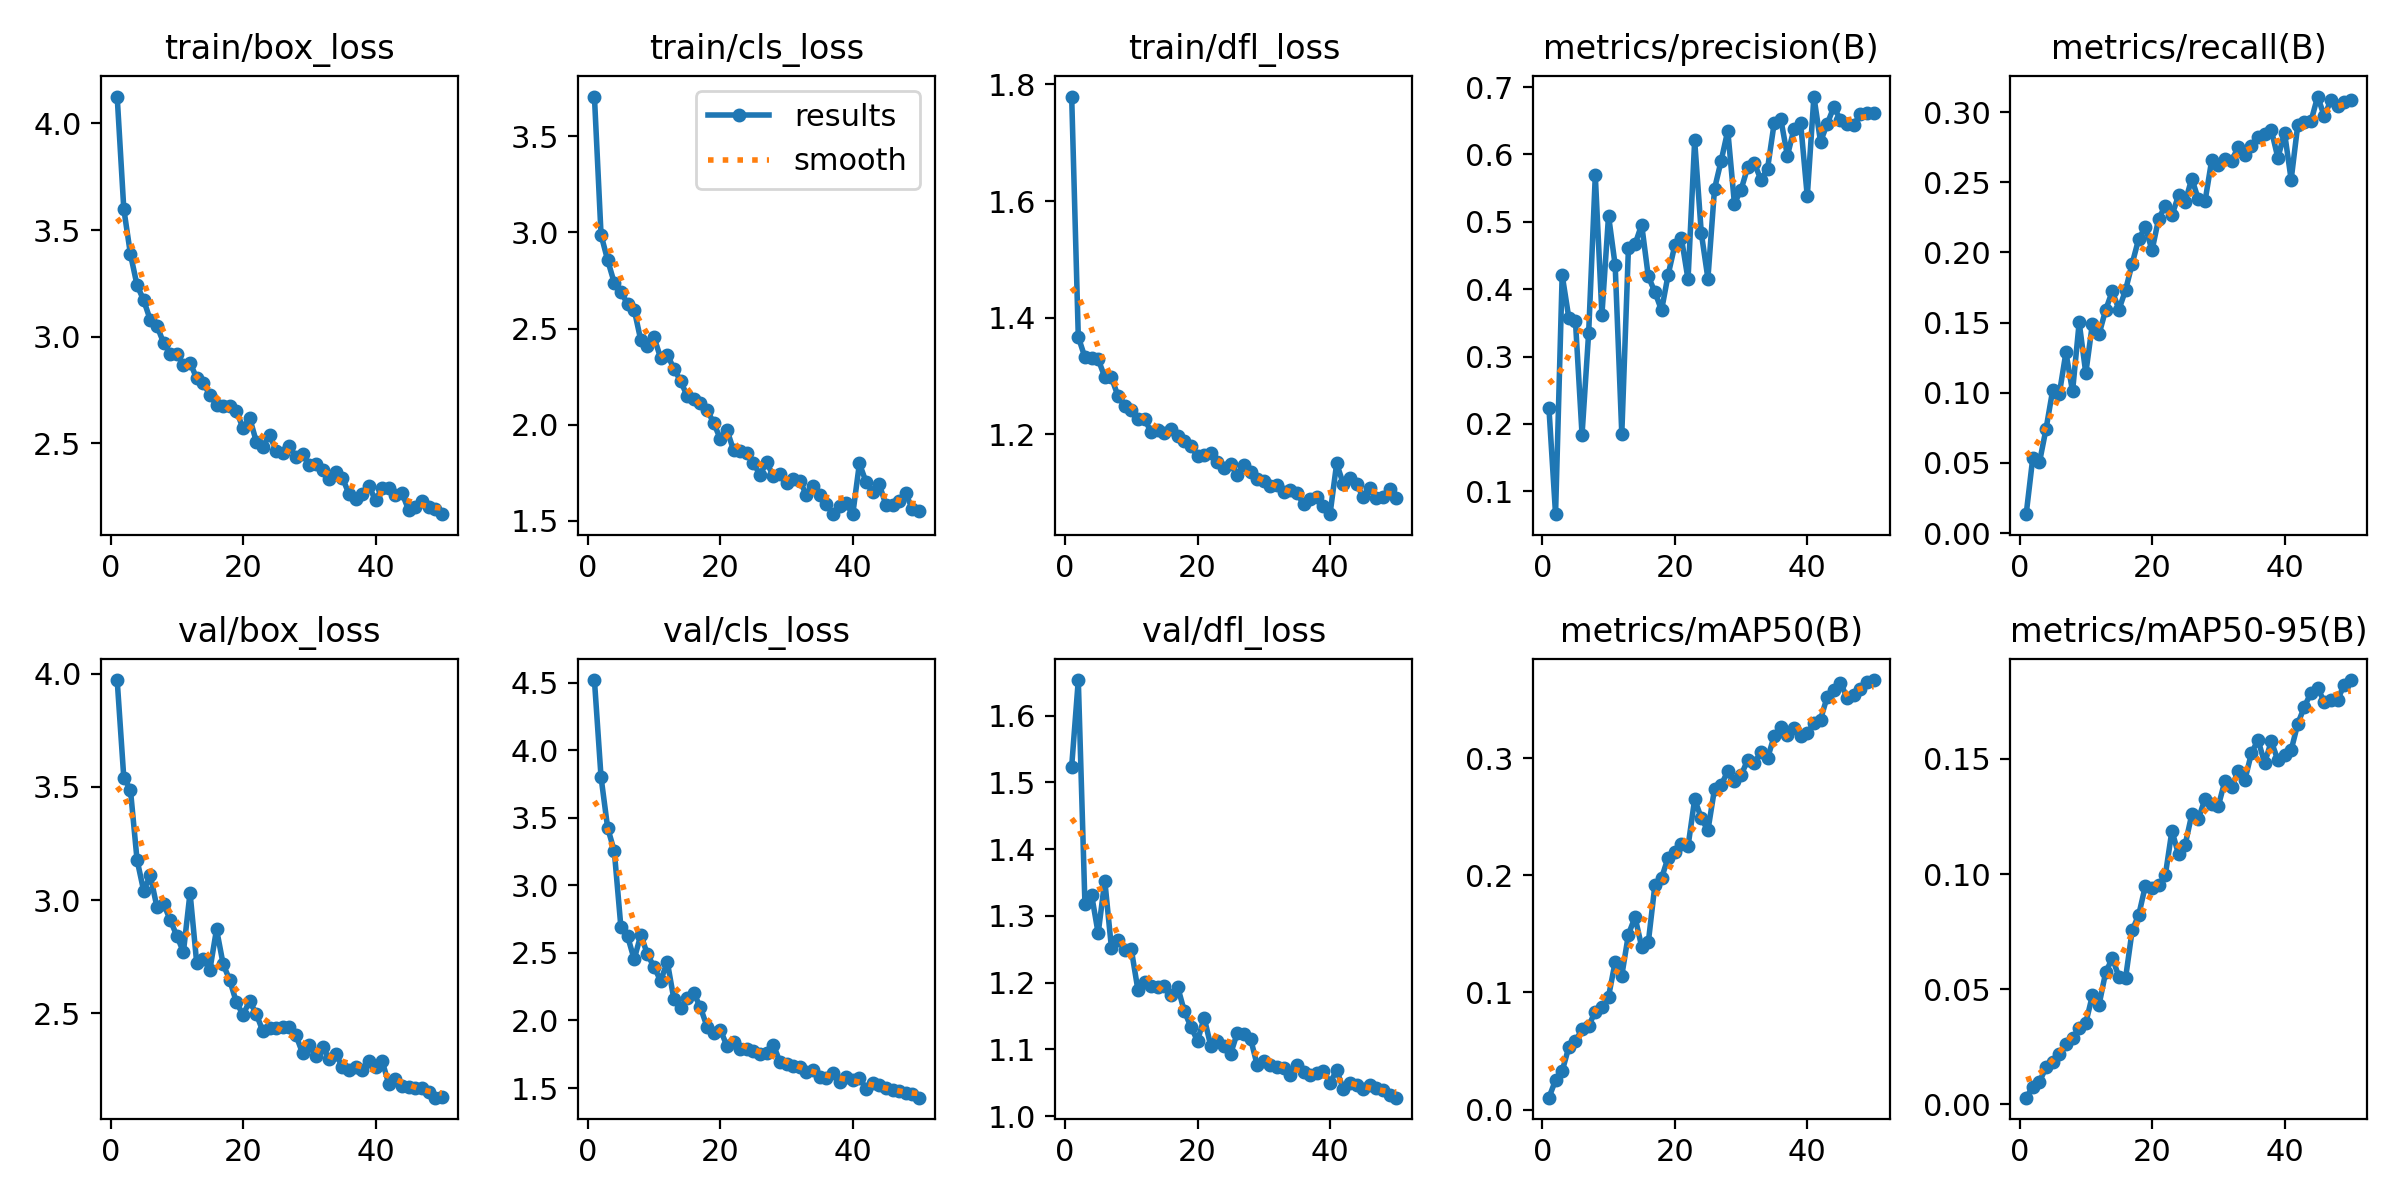

The data file committed next to this chart (first rows):
epoch, time, train/box_loss, train/cls_loss, train/dfl_loss, metrics/precision(B), metrics/recall(B), metrics/mAP50(B), metrics/mAP50-95(B), val/box_loss, val/cls_loss, val/dfl_loss, lr/pg0, lr/pg1, lr/pg2
1, 41.52, 4.126, 3.706, 1.779, 0.2237, 0.01351, 0.01022, 0.00293, 3.972, 4.519, 1.524, 0.07011, 0.003321, 0.003321
2, 78.08, 3.599, 2.987, 1.367, 0.06588, 0.05374, 0.02519, 0.00766, 3.54, 3.8, 1.654, 0.03998, 0.006523, 0.006523
3, 113.7, 3.387, 2.855, 1.332, 0.421, 0.05033, 0.03285, 0.00982, 3.488, 3.425, 1.318, 0.009712, 0.009593, 0.009593
4, 151.4, 3.241, 2.737, 1.33, 0.3576, 0.0743, 0.05334, 0.01612, 3.178, 3.253, 1.332, 0.009406, 0.009406, 0.009406
5, 186.8, 3.171, 2.691, 1.328, 0.3533, 0.1018, 0.05831, 0.01861, 3.041, 2.689, 1.274, 0.009208, 0.009208, 0.009208
6, 222.8, 3.077, 2.628, 1.298, 0.1839, 0.0992, 0.06869, 0.02188, 3.109, 2.624, 1.353, 0.00901, 0.00901, 0.00901
7, 256.8, 3.05, 2.598, 1.297, 0.3355, 0.1287, 0.07148, 0.02611, 2.97, 2.453, 1.252, 0.008812, 0.008812, 0.008812
8, 291.4, 2.971, 2.44, 1.265, 0.5688, 0.101, 0.08374, 0.02883, 2.984, 2.633, 1.263, 0.008614, 0.008614, 0.008614
9, 326.7, 2.92, 2.409, 1.248, 0.3623, 0.1501, 0.08777, 0.03302, 2.913, 2.49, 1.249, 0.008416, 0.008416, 0.008416
10, 361, 2.92, 2.455, 1.241, 0.5091, 0.114, 0.09648, 0.03537, 2.843, 2.396, 1.25, 0.008218, 0.008218, 0.008218
11, 393.3, 2.866, 2.346, 1.226, 0.4355, 0.1491, 0.126, 0.04734, 2.771, 2.293, 1.189, 0.00802, 0.00802, 0.00802
12, 427, 2.878, 2.364, 1.227, 0.1852, 0.1418, 0.1144, 0.04323, 3.032, 2.434, 1.2, 0.007822, 0.007822, 0.007822
13, 462.6, 2.804, 2.291, 1.203, 0.4604, 0.159, 0.1495, 0.05733, 2.724, 2.157, 1.195, 0.007624, 0.007624, 0.007624
14, 495.6, 2.782, 2.228, 1.207, 0.4667, 0.1724, 0.1643, 0.06343, 2.739, 2.09, 1.194, 0.007426, 0.007426, 0.007426
15, 530.1, 2.725, 2.149, 1.201, 0.4959, 0.1593, 0.139, 0.05551, 2.693, 2.166, 1.196, 0.007228, 0.007228, 0.007228
16, 564.3, 2.679, 2.133, 1.209, 0.4189, 0.1731, 0.1426, 0.05477, 2.871, 2.204, 1.181, 0.00703, 0.00703, 0.00703
17, 597, 2.672, 2.115, 1.196, 0.3958, 0.192, 0.1918, 0.0755, 2.717, 2.096, 1.194, 0.006832, 0.006832, 0.006832
18, 630.5, 2.676, 2.076, 1.188, 0.3686, 0.2099, 0.1976, 0.08237, 2.646, 1.955, 1.157, 0.006634, 0.006634, 0.006634
19, 663.1, 2.652, 2.01, 1.179, 0.4216, 0.2179, 0.2152, 0.09496, 2.548, 1.907, 1.134, 0.006436, 0.006436, 0.006436
20, 692.9, 2.568, 1.926, 1.162, 0.465, 0.2014, 0.2198, 0.09387, 2.494, 1.933, 1.113, 0.006238, 0.006238, 0.006238
21, 722.4, 2.618, 1.973, 1.164, 0.4759, 0.2241, 0.2263, 0.0951, 2.554, 1.811, 1.148, 0.00604, 0.00604, 0.00604
22, 753.1, 2.507, 1.868, 1.168, 0.4144, 0.2331, 0.2247, 0.09939, 2.498, 1.838, 1.105, 0.005842, 0.005842, 0.005842
23, 784.3, 2.481, 1.863, 1.153, 0.6208, 0.2264, 0.2649, 0.1188, 2.42, 1.789, 1.113, 0.005644, 0.005644, 0.005644
24, 818.1, 2.539, 1.854, 1.141, 0.4835, 0.2406, 0.2488, 0.1086, 2.436, 1.791, 1.106, 0.005446, 0.005446, 0.005446
25, 851.8, 2.463, 1.801, 1.148, 0.4158, 0.2359, 0.2383, 0.1128, 2.437, 1.777, 1.093, 0.005248, 0.005248, 0.005248
26, 884.9, 2.451, 1.739, 1.13, 0.5491, 0.2526, 0.2737, 0.1259, 2.439, 1.753, 1.125, 0.00505, 0.00505, 0.00505
27, 917.6, 2.486, 1.805, 1.148, 0.5907, 0.2377, 0.277, 0.124, 2.44, 1.759, 1.123, 0.004852, 0.004852, 0.004852
28, 952.7, 2.434, 1.733, 1.135, 0.6354, 0.2364, 0.2887, 0.1327, 2.403, 1.822, 1.116, 0.004654, 0.004654, 0.004654
29, 980.5, 2.451, 1.743, 1.123, 0.5272, 0.2655, 0.2802, 0.1305, 2.323, 1.694, 1.077, 0.004456, 0.004456, 0.004456
30, 1012, 2.398, 1.697, 1.12, 0.5475, 0.2621, 0.2853, 0.1295, 2.358, 1.68, 1.082, 0.004258, 0.004258, 0.004258
31, 1045, 2.401, 1.72, 1.11, 0.5809, 0.2663, 0.2983, 0.1404, 2.31, 1.661, 1.076, 0.00406, 0.00406, 0.00406
32, 1078, 2.372, 1.707, 1.112, 0.5873, 0.2654, 0.2957, 0.1376, 2.353, 1.653, 1.074, 0.003862, 0.003862, 0.003862
33, 1111, 2.331, 1.636, 1.101, 0.5625, 0.2749, 0.305, 0.1446, 2.298, 1.619, 1.072, 0.003664, 0.003664, 0.003664
34, 1144, 2.363, 1.683, 1.103, 0.5788, 0.2692, 0.2998, 0.1406, 2.32, 1.631, 1.062, 0.003466, 0.003466, 0.003466
35, 1177, 2.337, 1.635, 1.099, 0.6463, 0.2758, 0.3186, 0.1524, 2.264, 1.578, 1.077, 0.003268, 0.003268, 0.003268
36, 1210, 2.261, 1.587, 1.08, 0.6528, 0.282, 0.3265, 0.1582, 2.248, 1.577, 1.066, 0.00307, 0.00307, 0.00307
37, 1243, 2.237, 1.537, 1.089, 0.5979, 0.2844, 0.3201, 0.1482, 2.264, 1.61, 1.062, 0.002872, 0.002872, 0.002872
38, 1275, 2.262, 1.58, 1.092, 0.6383, 0.2872, 0.326, 0.1576, 2.25, 1.543, 1.064, 0.002674, 0.002674, 0.002674
39, 1308, 2.299, 1.591, 1.077, 0.6462, 0.2673, 0.3191, 0.1494, 2.292, 1.58, 1.068, 0.002476, 0.002476, 0.002476
40, 1342, 2.231, 1.535, 1.062, 0.5378, 0.2853, 0.3212, 0.1519, 2.262, 1.559, 1.05, 0.002278, 0.002278, 0.002278
41, 1373, 2.291, 1.798, 1.149, 0.686, 0.2518, 0.3297, 0.1538, 2.289, 1.577, 1.069, 0.00208, 0.00208, 0.00208
42, 1405, 2.288, 1.703, 1.115, 0.6189, 0.2908, 0.3329, 0.1652, 2.189, 1.495, 1.041, 0.001882, 0.001882, 0.001882
43, 1438, 2.254, 1.652, 1.125, 0.6452, 0.2928, 0.3522, 0.1727, 2.209, 1.534, 1.049, 0.001684, 0.001684, 0.001684
44, 1470, 2.265, 1.69, 1.115, 0.6702, 0.2935, 0.3584, 0.1787, 2.178, 1.52, 1.046, 0.001486, 0.001486, 0.001486
45, 1503, 2.186, 1.584, 1.092, 0.6519, 0.311, 0.3645, 0.1807, 2.174, 1.497, 1.04, 0.001288, 0.001288, 0.001288
46, 1536, 2.198, 1.581, 1.108, 0.6446, 0.2971, 0.3515, 0.1748, 2.169, 1.486, 1.047, 0.00109, 0.00109, 0.00109
47, 1569, 2.227, 1.605, 1.091, 0.6432, 0.3085, 0.3542, 0.1754, 2.173, 1.476, 1.041, 0.000892, 0.000892, 0.000892
48, 1603, 2.201, 1.642, 1.091, 0.6602, 0.3044, 0.359, 0.1755, 2.154, 1.46, 1.039, 0.000694, 0.000694, 0.000694
49, 1636, 2.19, 1.561, 1.106, 0.662, 0.3071, 0.3648, 0.1822, 2.128, 1.454, 1.032, 0.000496, 0.000496, 0.000496
50, 1668, 2.166, 1.549, 1.091, 0.6622, 0.3089, 0.3666, 0.1842, 2.13, 1.429, 1.028, 0.000298, 0.000298, 0.000298
